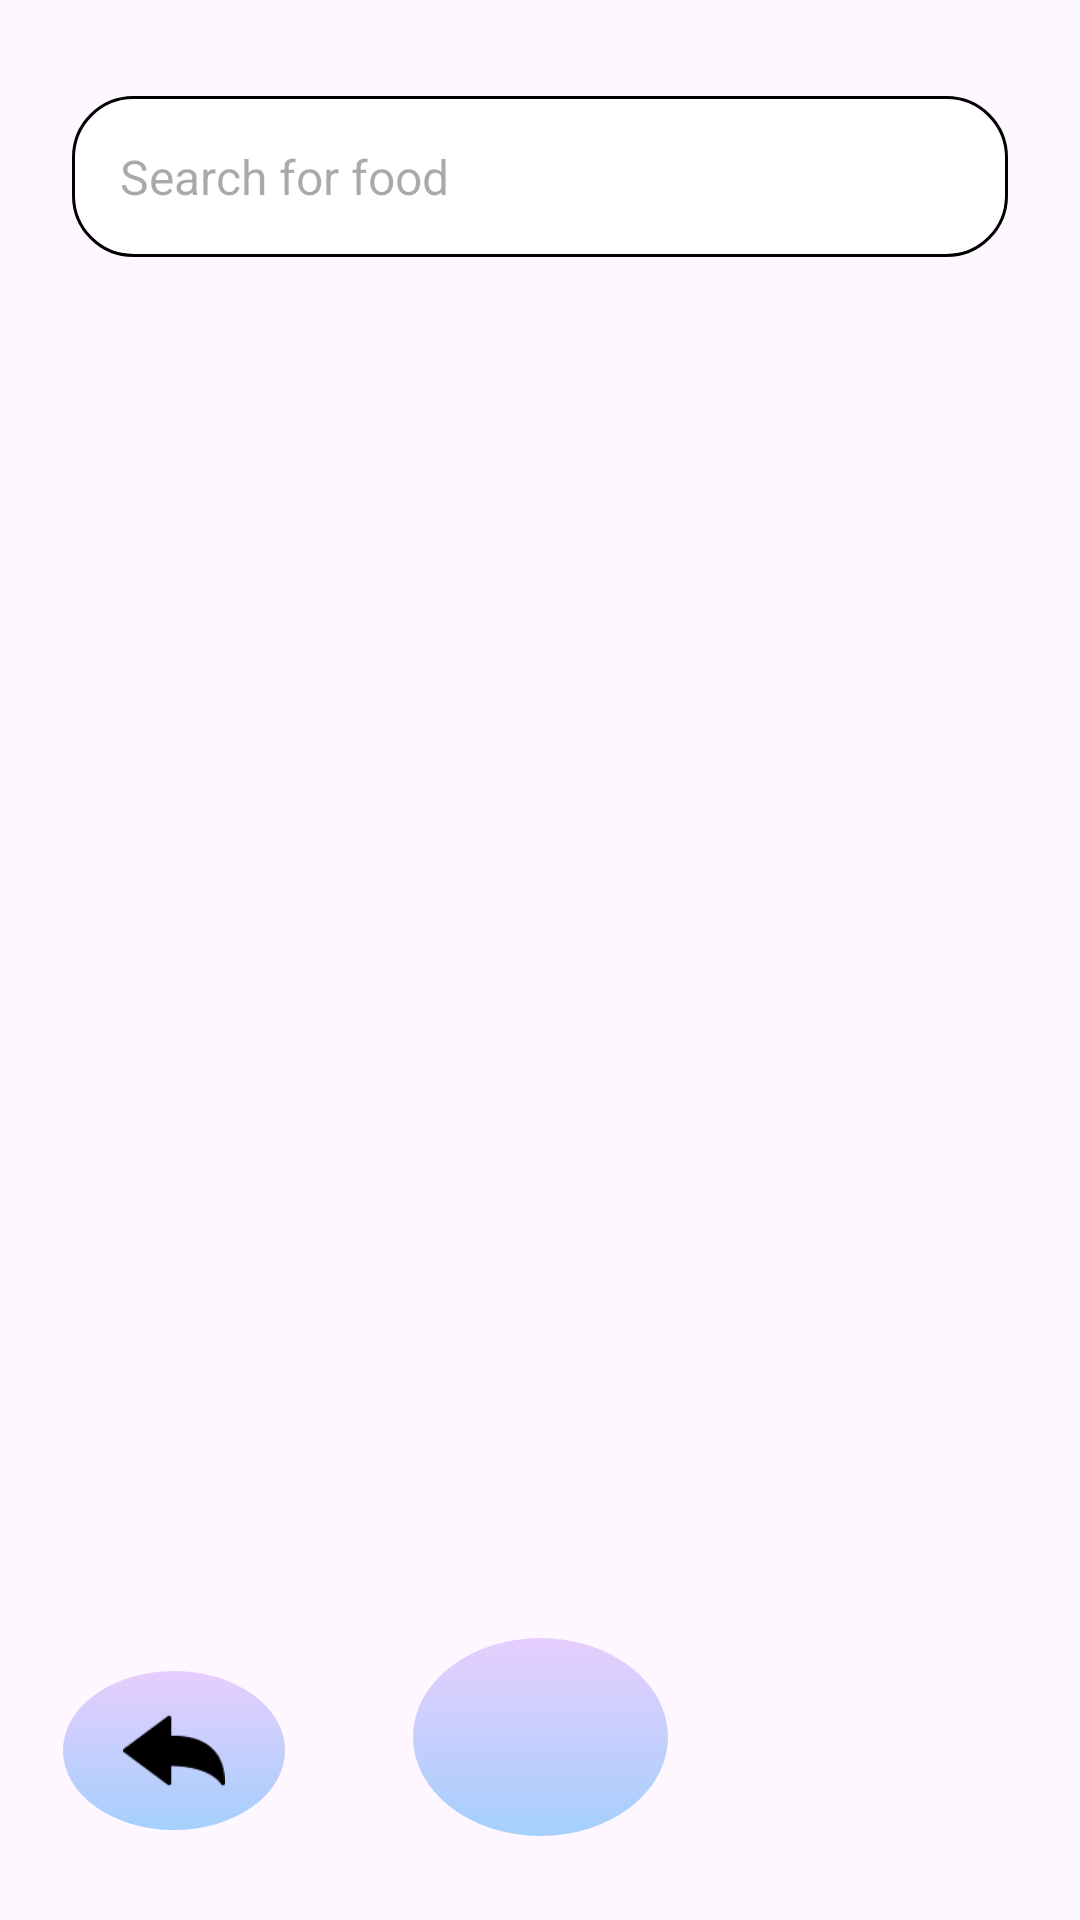

Android layout source for this screen:
<!-- AndroidManifest.xml: application theme Theme.ThietKeGiaoDien -->
<!-- res/layout/activity_food_category.xml -->
<?xml version="1.0" encoding="utf-8"?>
<androidx.constraintlayout.widget.ConstraintLayout xmlns:android="http://schemas.android.com/apk/res/android"
    xmlns:app="http://schemas.android.com/apk/res-auto"
    xmlns:tools="http://schemas.android.com/tools"
    android:id="@+id/main"
    android:layout_width="match_parent"
    android:layout_height="match_parent"
    tools:context=".activitycontinue.FoodCategoryActivity">
    
    <LinearLayout
        android:id="@+id/searchBar"
        android:layout_width="0dp"
        android:layout_height="wrap_content"
        android:layout_marginStart="24dp"
        android:layout_marginTop="32dp"
        android:layout_marginEnd="24dp"
        android:background="@drawable/search_bar_background"
        android:gravity="center_vertical"
        android:orientation="horizontal"
        android:padding="8dp"
        app:layout_constraintEnd_toEndOf="parent"
        app:layout_constraintStart_toStartOf="parent"
        app:layout_constraintTop_toTopOf="parent">

        <EditText
            android:id="@+id/searchEditText"
            android:layout_width="0dp"
            android:layout_height="wrap_content"
            android:layout_weight="1"
            android:background="@null"
            android:hint="Search for food"
            android:padding="8dp"
            android:textSize="16sp" />

        <ImageView
            android:id="@+id/searchIcon"
            android:layout_width="24dp"
            android:layout_height="24dp"
            android:contentDescription="Search"
            android:src="@drawable/ic_search" />
    </LinearLayout>

    
    <androidx.recyclerview.widget.RecyclerView
        android:id="@+id/recyclerView"
        android:layout_width="match_parent"
        android:layout_height="480dp"
        android:layout_marginTop="48dp"
        app:layout_constraintEnd_toEndOf="parent"
        app:layout_constraintStart_toStartOf="parent"
        app:layout_constraintTop_toBottomOf="@id/searchBar" />

    
    <ImageButton
        android:id="@+id/fab_turn_left"
        style="@style/CustomTurnImageButtonStyle"
        android:paddingHorizontal="20dp"
        android:paddingVertical="10dp"
        android:layout_marginStart="21dp"
        android:layout_marginBottom="30dp"
        app:layout_constraintBottom_toBottomOf="parent"
        app:layout_constraintStart_toStartOf="parent"
        app:srcCompat="@drawable/ic_turn_left" />

    <ImageButton
        android:id="@+id/fab_turn_right"
        style="@style/CustomTurnImageButtonStyle"
        android:layout_width="85dp"
        android:layout_height="66dp"
        android:layout_marginBottom="28dp"
        android:paddingHorizontal="20dp"
        android:paddingVertical="10dp"
        android:layout_marginEnd="0dp"
        app:layout_constraintBottom_toBottomOf="parent"
        app:layout_constraintEnd_toEndOf="parent"
        app:layout_constraintStart_toStartOf="parent"
        app:srcCompat="@drawable/ic_home" />

</androidx.constraintlayout.widget.ConstraintLayout>
<!-- resources referenced by this layout -->
<resources>
  <!-- drawable ic_turn_left: png bitmap (drawable, 912 bytes) -->
  <!-- drawable search_bar_background (drawable) -->
  <?xml version="1.0" encoding="utf-8"?>
  <shape
      xmlns:android="http://schemas.android.com/apk/res/android">
  
      <corners android:radius="20dp"/>
      <stroke android:width="1dp"
          android:color="@color/black"/>
      <solid android:color="@color/white"/>
  
  </shape>
  <style name="CustomTurnImageButtonStyle">
          <item name="android:layout_width">74dp</item>
          <item name="android:layout_height">53dp</item>
          <item name="android:layout_marginBottom">30dp</item>
          <item name="android:clickable">true</item>
          <item name="android:background">@drawable/button_turn_man</item>
          <item name="android:scaleType">fitXY</item>
      </style>
  <style name="Theme.ThietKeGiaoDien" parent="Base.Theme.ThietKeGiaoDien" />
  <color name="black">#FF000000</color>
  <color name="white">#FFFFFFFF</color>
  <!-- drawable button_turn_man (drawable) -->
  <?xml version="1.0" encoding="utf-8"?>
  <ripple xmlns:android="http://schemas.android.com/apk/res/android"
      android:color="@color/white">
  
      
      <item android:id="@android:id/mask">
          <shape android:shape="oval">
              <solid android:color="#40FFFFFF"/>
          </shape>
      </item>
  
      
      <item>
          <layer-list>
              <item android:drawable="@drawable/button_turn_man_gradient"/>
          </layer-list>
      </item>
  </ripple>
  <style name="Base.Theme.ThietKeGiaoDien" parent="Theme.Material3.DayNight.NoActionBar">
          
          
      </style>
  <!-- drawable button_turn_man_gradient (drawable) -->
  <?xml version="1.0" encoding="utf-8"?>
  <shape xmlns:android="http://schemas.android.com/apk/res/android"
      android:shape="oval">
      
      <gradient
          android:startColor="#CC8EC5FC"
          android:endColor="#CCE0C3FC"
          android:angle="90" />
  
  </shape>
</resources>
